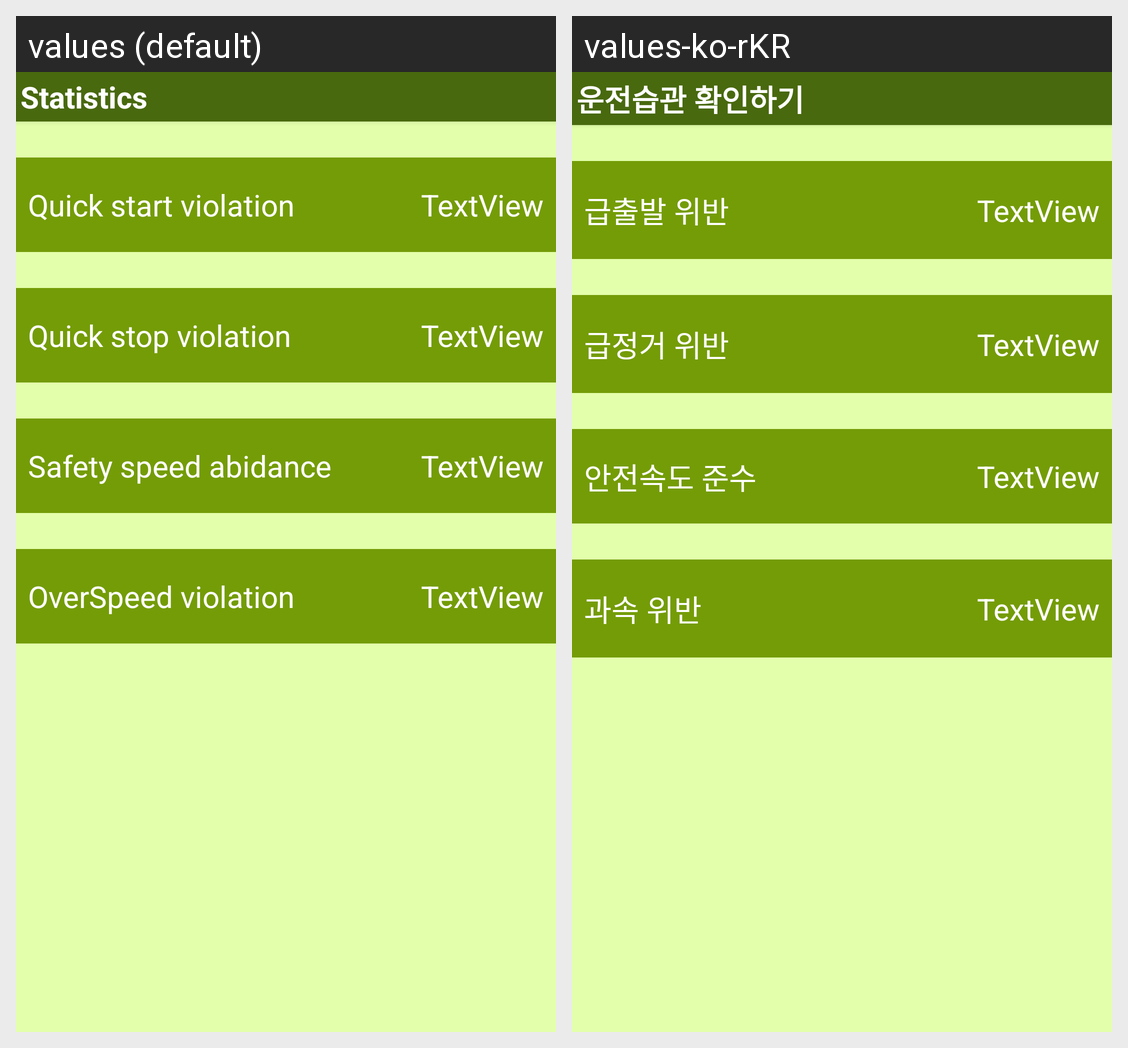

The same Android screen rendered under two of its app's locales, left to right. List the strings drawn on it with the default value and each locale's translation.
Android screen res/layout/activity_statistic.xml rendered under 2 locales, left to right: values (default), values-ko-rKR. Device: Nexus 5 (rendered at 1080×1920; each locale shown at half size, 540×960, under a caption strip naming it); theme AppTheme.
Strings drawn on this screen, with the default value and each locale's value (text and hints the layout hard-codes, and strings that could not be matched under every locale, appear in the picture but are not listed):

quickStart
  values: Quick start violation
  values-ko-rKR: 급출발 위반

quickStop
  values: Quick stop violation
  values-ko-rKR: 급정거 위반

safetySpeed
  values: Safety speed abidance
  values-ko-rKR: 안전속도 준수

overSpeed
  values: OverSpeed violation
  values-ko-rKR: 과속 위반

statistic
  values: Statistics
  values-ko-rKR: 운전습관 확인하기
